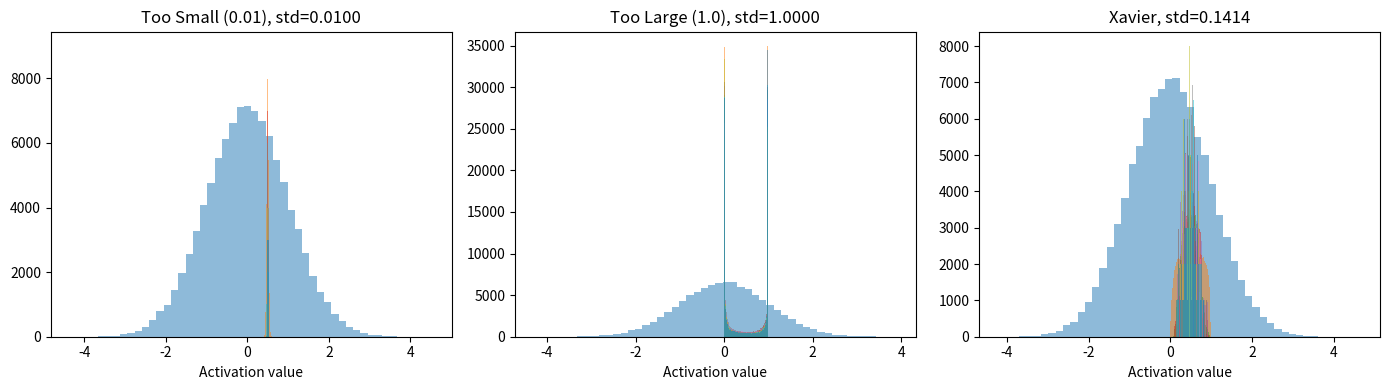

The matplotlib source for this figure:
import numpy as np
import matplotlib.pyplot as plt
np.random.seed(42)

def sigmoid(x): return 1 / (1 + np.exp(-np.clip(x, -500, 500)))

def forward_pass(X, weights):
    a = X
    activations = [a]
    for W in weights:
        z = a @ W
        a = sigmoid(z)
        activations.append(a)
    return activations

n_layers = 10
n_neurons = 100

fig, axes = plt.subplots(1, 3, figsize=(14, 4))

for ax, scale, title in [(axes[0], 0.01, 'Too Small (0.01)'), (axes[1], 1.0, 'Too Large (1.0)'), (axes[2], np.sqrt(2/n_neurons), 'Xavier')]:
    weights = [np.random.randn(n_neurons, n_neurons) * scale for _ in range(n_layers)]
    X = np.random.randn(1000, n_neurons)
    acts = forward_pass(X, weights)
    
    for i, a in enumerate(acts):
        ax.hist(a.ravel(), bins=50, alpha=0.5, label=f'Layer {i}')
    ax.set_title(f'{title}, std={scale:.4f}')
    ax.set_xlabel('Activation value')

plt.tight_layout()
plt.show()
